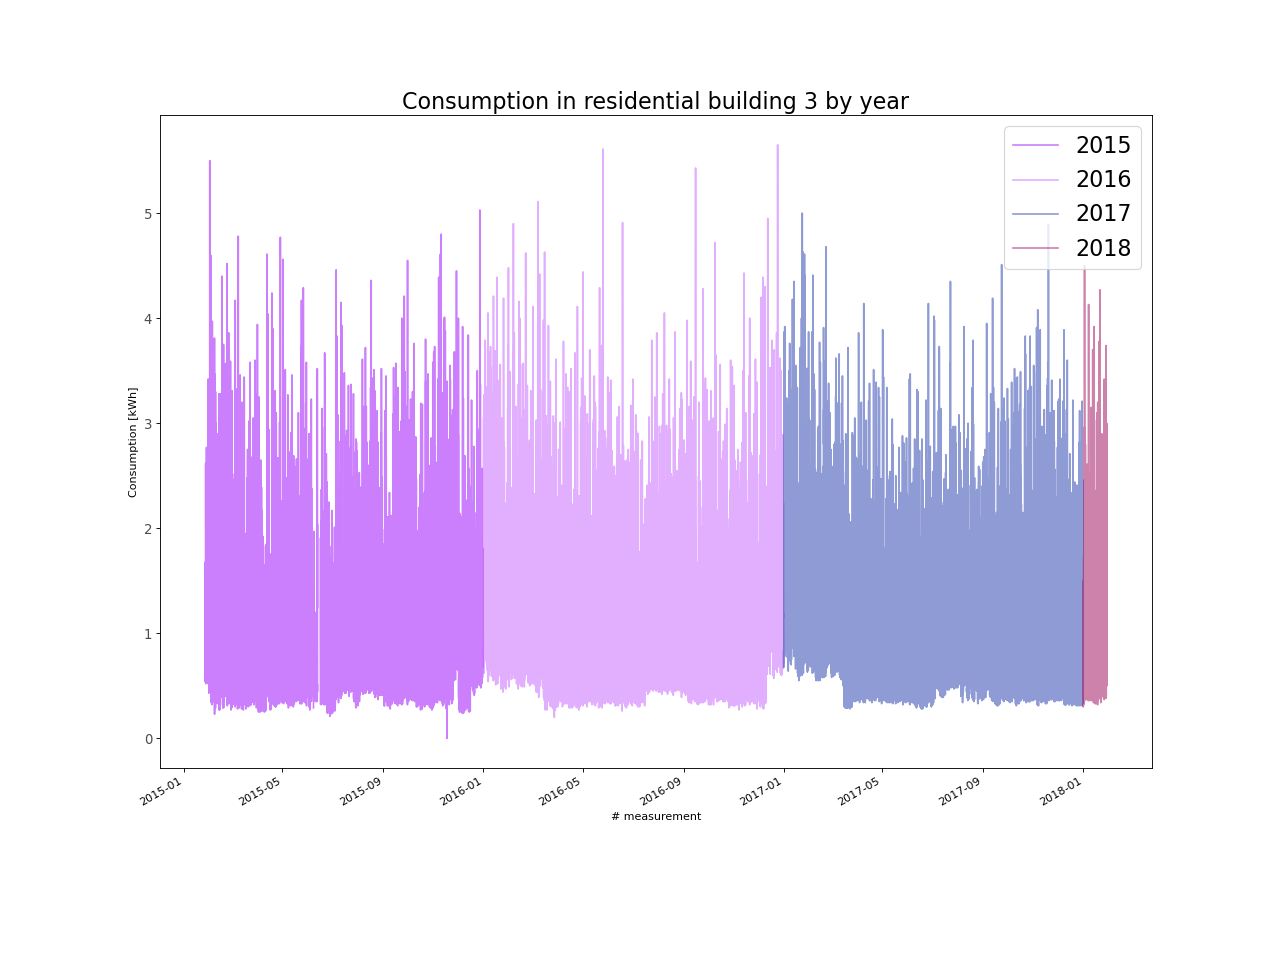

Values plotted in this chart, from the file beside it:
, energy_kWh
2015-01-27 00:00:00, 0.54
2015-01-27 01:00:00, 0.63
2015-01-27 02:00:00, 0.62
2015-01-27 03:00:00, 0.56
2015-01-27 04:00:00, 0.55
2015-01-27 05:00:00, 0.6
2015-01-27 06:00:00, 0.88
2015-01-27 07:00:00, 0.81
2015-01-27 08:00:00, 1.47
2015-01-27 09:00:00, 0.64
2015-01-27 10:00:00, 1.11
2015-01-27 11:00:00, 1.68
2015-01-27 12:00:00, 0.69
2015-01-27 13:00:00, 0.66
2015-01-27 14:00:00, 0.54
2015-01-27 15:00:00, 0.68
2015-01-27 16:00:00, 0.93
2015-01-27 17:00:00, 2.62
2015-01-27 18:00:00, 0.98
2015-01-27 19:00:00, 0.93
2015-01-27 20:00:00, 1.12
2015-01-27 21:00:00, 0.85
2015-01-27 22:00:00, 0.83
2015-01-27 23:00:00, 0.52
2015-01-28 00:00:00, 0.81
2015-01-28 01:00:00, 0.72
2015-01-28 02:00:00, 0.58
2015-01-28 03:00:00, 0.55
2015-01-28 04:00:00, 0.6
2015-01-28 05:00:00, 0.65
2015-01-28 06:00:00, 0.83
2015-01-28 07:00:00, 1.13
2015-01-28 08:00:00, 1.67
2015-01-28 09:00:00, 0.8
2015-01-28 10:00:00, 0.73
2015-01-28 11:00:00, 1.75
2015-01-28 12:00:00, 0.66
2015-01-28 13:00:00, 0.54
2015-01-28 14:00:00, 0.56
2015-01-28 15:00:00, 0.59
2015-01-28 16:00:00, 0.66
2015-01-28 17:00:00, 2.77
2015-01-28 18:00:00, 1.78
2015-01-28 19:00:00, 1.18
2015-01-28 20:00:00, 1.3
2015-01-28 21:00:00, 1.0
2015-01-28 22:00:00, 0.98
2015-01-28 23:00:00, 0.79
2015-01-29 00:00:00, 0.8
2015-01-29 01:00:00, 0.87
2015-01-29 02:00:00, 0.71
2015-01-29 03:00:00, 0.73
2015-01-29 04:00:00, 0.66
2015-01-29 05:00:00, 0.83
2015-01-29 06:00:00, 0.99
2015-01-29 07:00:00, 0.79
2015-01-29 08:00:00, 1.68
2015-01-29 09:00:00, 1.14
2015-01-29 10:00:00, 1.07
2015-01-29 11:00:00, 0.73
... 26,316 more rows
